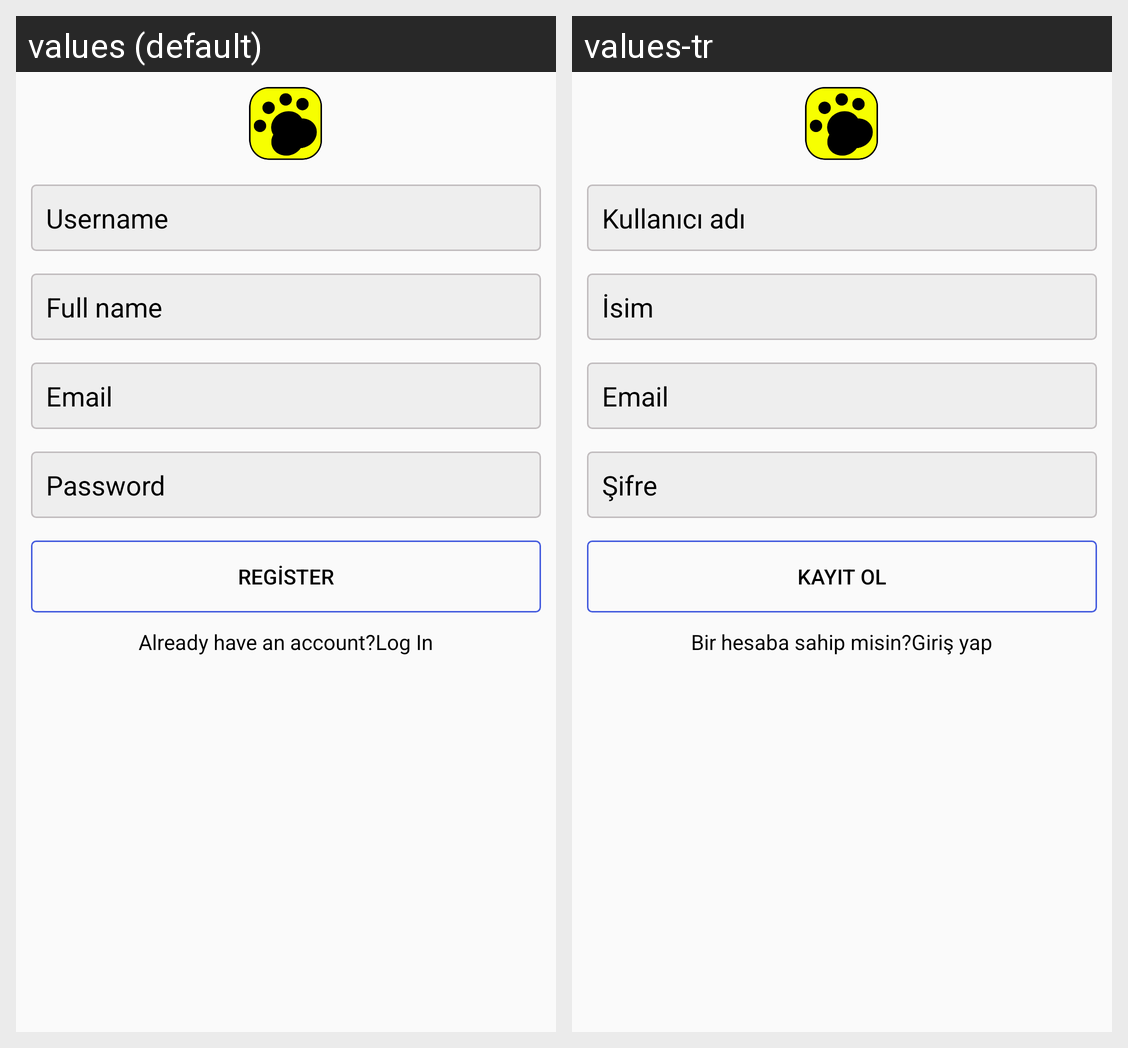

For this localized Android screen grid, give each drawn string resource with its value in every locale shown.
Android screen res/layout/activity_register.xml rendered under 2 locales, left to right: values (default), values-tr. Device: Nexus 5 (rendered at 1080×1920; each locale shown at half size, 540×960, under a caption strip naming it); theme Theme.Idea.
Strings drawn on this screen, with the default value and each locale's value (text and hints the layout hard-codes, and strings that could not be matched under every locale, appear in the picture but are not listed):

username
  values: Username
  values-tr: Kullanıcı adı

fullname
  values: Full name
  values-tr: İsim

Email
  values: Email
  values-tr: Email

Password
  values: Password
  values-tr: Şifre

register
  values: REGİSTER
  values-tr: Kayıt ol

Already_have_an_account_Log_In
  values: Already have an account?Log In
  values-tr: Bir hesaba sahip misin?Giriş yap
